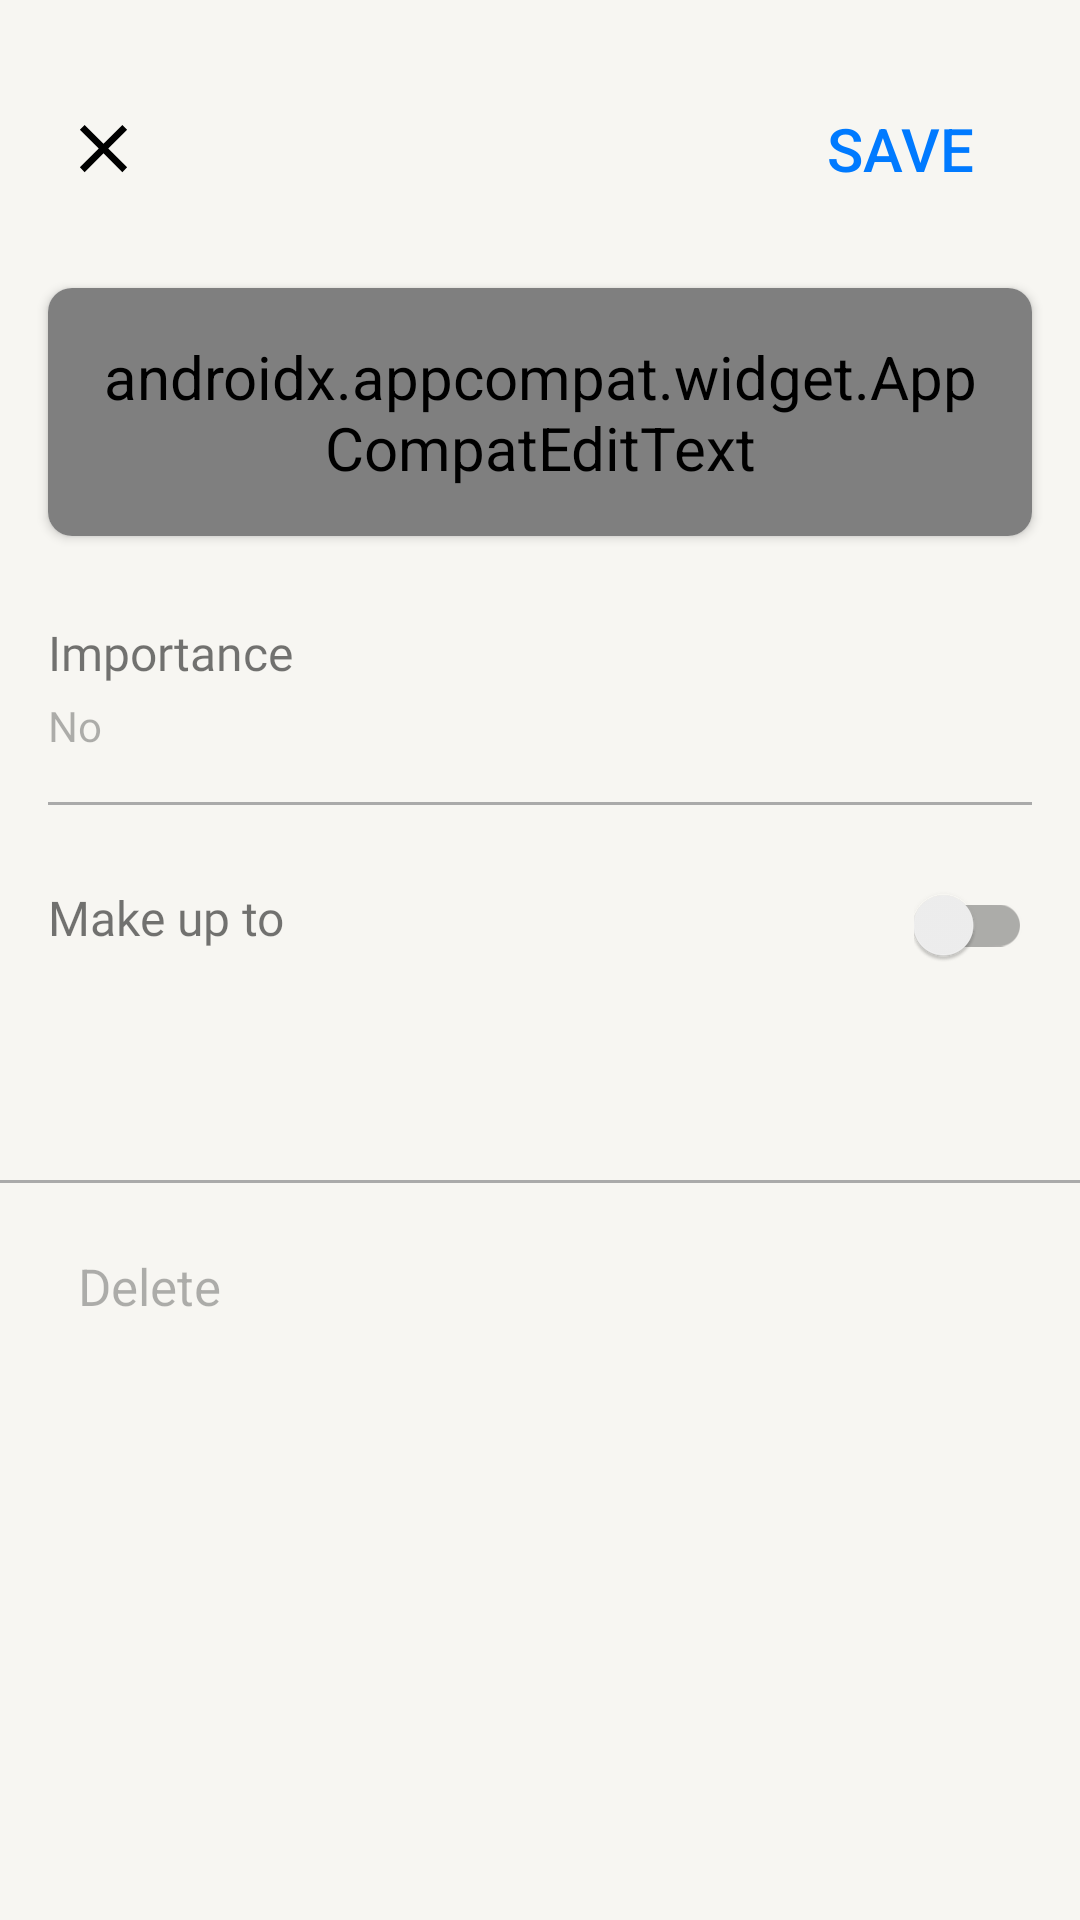

Reconstruct the res/layout file that produces this screen, plus the resources it refers to.
<!-- AndroidManifest.xml: application theme Theme.ToDoApp -->
<!-- res/layout/fragment_new_redact_todo_layout.xml -->
<?xml version="1.0" encoding="utf-8"?>
<layout xmlns:tools="http://schemas.android.com/tools"
    xmlns:app="http://schemas.android.com/apk/res-auto"
    xmlns:android="http://schemas.android.com/apk/res/android">

    <ScrollView
        android:layout_width="match_parent"
        android:layout_height="match_parent">

        <androidx.constraintlayout.widget.ConstraintLayout
            android:layout_width="match_parent"
            android:layout_height="match_parent"
            android:background="@android:color/transparent">

            <ImageView
                android:id="@+id/close_button"
                style="@style/CloseColorImage"
                android:layout_width="27dp"
                android:layout_height="27dp"
                android:layout_marginStart="21dp"
                android:layout_marginTop="26dp"
                android:layout_marginBottom="23dp"
                android:src="@drawable/ic_close"
                app:layout_constraintBottom_toTopOf="@+id/cardView"
                app:layout_constraintEnd_toStartOf="@+id/save_button"
                app:layout_constraintHorizontal_bias="0.0"
                app:layout_constraintStart_toStartOf="parent"
                app:layout_constraintTop_toTopOf="parent"
                app:layout_constraintVertical_bias="0.5"/>

            <androidx.appcompat.widget.AppCompatButton
                android:id="@+id/save_button"
                android:layout_width="wrap_content"
                android:layout_height="wrap_content"
                android:layout_marginTop="26dp"
                android:layout_marginBottom="23dp"
                android:layout_marginEnd="16dp"
                android:text="@string/save_button_text"
                app:layout_constraintBottom_toTopOf="@+id/cardView"
                app:layout_constraintEnd_toEndOf="parent"
                app:layout_constraintTop_toTopOf="parent"
                app:layout_constraintVertical_bias="0.5"

                android:textColor="?attr/colorAccent"
                android:background="@android:color/transparent"/>

            <androidx.cardview.widget.CardView
                android:id="@+id/cardView"
                android:layout_width="match_parent"
                android:layout_height="wrap_content"
                android:layout_marginStart="16dp"
                android:layout_marginEnd="16dp"
                android:layout_marginTop="96dp"
                android:elevation="2dp"
                app:cardCornerRadius="8dp"
                app:layout_constraintEnd_toEndOf="parent"
                app:layout_constraintStart_toStartOf="parent"
                app:layout_constraintTop_toTopOf="parent">

                <androidx.appcompat.widget.AppCompatEditText
                    android:id="@+id/edit_text"
                    android:layout_width="match_parent"
                    android:layout_height="wrap_content"
                    android:importantForAutofill="no"
                    android:gravity="start|top"
                    android:hint="@string/input_note_hint"
                    android:maxLines="40"
                    android:minLines="5"
                    android:padding="16dp"
                    android:textSize="16sp"
                    android:fontFamily="@font/roboto_regular"
                    android:background="@android:color/transparent"
                    android:textColor="@drawable/edit_text_color"/>
            </androidx.cardview.widget.CardView>

            <TextView
                android:id="@+id/importance_text"
                android:layout_width="wrap_content"
                android:layout_height="wrap_content"
                android:layout_marginStart="16dp"
                android:layout_marginTop="28dp"
                android:textSize="16sp"
                android:fontFamily="@font/roboto_regular"
                android:text="@string/importance_text"
                android:textStyle="normal"
                app:layout_constraintStart_toStartOf="parent"
                app:layout_constraintTop_toBottomOf="@+id/cardView" />

            <TextView
                style="@style/GrayElements"
                android:id="@+id/importance_button"
                android:clickable="true"
                android:layout_width="wrap_content"
                android:layout_height="wrap_content"
                android:layout_marginStart="16dp"
                android:layout_marginTop="4dp"
                android:textSize="14sp"
                android:text="@string/no"
                android:fontFamily="@font/roboto_regular"
                app:layout_constraintStart_toStartOf="parent"
                app:layout_constraintTop_toBottomOf="@+id/importance_text" />

            <View
                style="@style/GrayElements"
                android:id="@+id/grayLine"
                android:layout_width="match_parent"
                android:layout_height="1dp"
                android:background="@android:color/darker_gray"
                app:layout_constraintStart_toStartOf="parent"
                app:layout_constraintTop_toBottomOf="@+id/importance_button"
                android:layout_marginTop="16dp"
                android:layout_marginStart="16dp"
                android:layout_marginEnd="16dp" />

            <TextView
                android:id="@+id/until_do"
                android:layout_width="wrap_content"
                android:layout_height="wrap_content"
                android:text="@string/until_do"
                app:layout_constraintTop_toBottomOf="@id/grayLine"
                app:layout_constraintStart_toStartOf="parent"
                android:textSize="16sp"
                android:fontFamily="@font/roboto_regular"
                android:layout_marginTop="26.5dp"
                android:layout_marginStart="16dp" />

            <TextView
                android:id="@+id/deadline_text"
                android:layout_width="wrap_content"
                android:layout_height="wrap_content"
                android:textColor="?attr/colorAccent"
                tools:text="dd-MM-yyyy"
                android:fontFamily="@font/roboto_regular"
                android:textSize="14sp"
                app:layout_constraintTop_toBottomOf="@+id/until_do"
                app:layout_constraintStart_toStartOf="parent"
                android:layout_marginStart="16dp"
                android:layout_marginTop="4dp" />


            <TextView
                android:id="@+id/creation_date"
                android:layout_width="wrap_content"
                android:layout_height="wrap_content"
                android:fontFamily="@font/roboto_regular"
                android:textColor="?attr/colorAccent"
                android:textSize="14sp"
                app:layout_constraintStart_toStartOf="@+id/creation_textView"
                app:layout_constraintTop_toBottomOf="@+id/creation_textView"
                android:layout_marginTop="4dp"
                app:layout_goneMarginTop="26.5dp"
                tools:text="dd-MM-yyyy"/>

            <TextView
                android:id="@+id/creation_textView"
                android:layout_width="wrap_content"
                android:layout_height="wrap_content"
                android:fontFamily="@font/roboto_regular"
                android:text="@string/creation_date"
                android:textSize="16sp"
                android:layout_marginStart="16dp"
                android:layout_marginTop="4dp"
                app:layout_goneMarginTop="26.5dp"
                android:visibility="gone"
                app:layout_constraintStart_toStartOf="parent"
                app:layout_constraintTop_toBottomOf="@+id/deadline_text"
                tools:visibility="visible" />

            <androidx.appcompat.widget.SwitchCompat
                android:id="@+id/deadline_switch"
                android:layout_width="wrap_content"
                android:layout_height="wrap_content"
                android:layout_marginTop="26.5dp"
                android:layout_marginEnd="16dp"
                app:layout_constraintEnd_toEndOf="parent"
                app:layout_constraintHorizontal_bias="1.0"
                app:layout_constraintStart_toEndOf="@id/until_do"
                app:layout_constraintTop_toBottomOf="@id/grayLine" />

            <View
                android:id="@+id/second_gray_line"
                style="@style/GrayElements"
                android:layout_width="match_parent"
                android:layout_height="1dp"
                android:layout_marginTop="8dp"
                android:background="@android:color/darker_gray"
                app:layout_constraintStart_toStartOf="parent"
                app:layout_constraintTop_toBottomOf="@+id/creation_date" />

            <androidx.appcompat.widget.LinearLayoutCompat
                android:id="@+id/delete_button"
                android:theme="@style/GrayElements"
                android:layout_width="wrap_content"
                android:layout_height="wrap_content"
                android:orientation="horizontal"
                android:layout_marginTop="23dp"
                android:layout_marginStart="16dp"
                app:layout_constraintTop_toBottomOf="@id/second_gray_line"
                app:layout_constraintStart_toStartOf="parent"
                android:clickable="false">

                <ImageView
                    android:id="@+id/delete_button_image"
                    style="@style/GrayElements"
                    android:layout_width="wrap_content"
                    android:layout_height="wrap_content"
                    android:src="@drawable/ic_delete"/>

                <TextView
                    android:id="@+id/delete_button_text"
                    android:layout_width="wrap_content"
                    android:layout_height="wrap_content"
                    android:layout_gravity="center"
                    android:layout_marginStart="10dp"
                    android:textSize="17sp"
                    android:text="@string/delete"/>
            </androidx.appcompat.widget.LinearLayoutCompat>
        </androidx.constraintlayout.widget.ConstraintLayout>
    </ScrollView>
</layout>
<!-- resources referenced by this layout -->
<resources>
  <!-- drawable ic_close (drawable) -->
  <vector android:height="30dp" android:tint="@color/white"
      android:viewportHeight="24" android:viewportWidth="24"
      android:width="30dp" xmlns:android="http://schemas.android.com/apk/res/android">
      <path android:fillColor="@android:color/white" android:pathData="M19,6.41L17.59,5 12,10.59 6.41,5 5,6.41 10.59,12 5,17.59 6.41,19 12,13.41 17.59,19 19,17.59 13.41,12z"/>
  </vector>
  <string name="creation_date">Сreation date</string>
  <string name="delete">Delete</string>
  <string name="importance_text">Importance</string>
  <string name="input_note_hint">Something has to be done…</string>
  <string name="no">No</string>
  <string name="save_button_text">SAVE</string>
  <string name="until_do">Make up to</string>
  <style name="CloseColorImage">
          <item name="tint">@color/black</item>
      </style>
  <style name="GrayElements">
          <item name="tint">@color/label_light_tertiary</item>
          <item name="android:textColor">@color/label_light_tertiary</item>
          <item name="backgroundTint">@color/label_light_tertiary</item>
      </style>
  <style name="Theme.ToDoApp" parent="Base.Theme.ToDoApp" />
  <color name="white">#FFFFFFFF</color>
  <color name="black">#FF000000</color>
  <color name="label_light_tertiary">#4D000000</color>
  <style name="Base.Theme.ToDoApp" parent="Theme.AppCompat.DayNight.NoActionBar">
          
          
  
          <item name="colorPrimary">@color/light_primary</item>
          <item name="android:windowBackground">@color/light_primary</item>
          <item name="colorSecondary">@color/white</item>
  
          <item name="android:textSize">20sp</item>
          <item name="android:autoSizeMinTextSize">14sp</item>
  
          <item name="hintTextColor">@color/label_dark_tertiary</item>
          <item name="colorAccent">@color/blue</item>
          
          <item name="colorPrimaryDark">@color/light_primary</item>
          <item name="android:navigationBarColor">@color/light_primary</item>
          <item name="android:windowLightStatusBar">true</item>
          <item name="android:windowLightNavigationBar">true</item>
  
          <item name="android:datePickerStyle">@style/DatePickerStyle</item>
  
          <item name="snackbarStyle">@style/CustomSnackBarStyle</item>
  
          <item name="alertDialogStyle">@style/CustomAlertDialog</item>
      </style>'
  <color name="light_primary">#F7F6F2</color>
  <color name="label_dark_tertiary">#66FFFFFF</color>
  <color name="blue">#007AFF</color>
  <style name="DatePickerStyle" parent="ThemeOverlay.Material3.MaterialCalendar">
          <item name="android:startYear">2023</item>
          <item name="android:datePickerMode">calendar</item>
          <item name="android:headerBackground">@color/blue</item>
      </style>
  <style name="CustomSnackBarStyle" parent="Widget.Material3.Snackbar">
          <item name="android:background">@color/back_light_primary</item>
          <item name="android:textColor">@color/blue</item>
          <item name="backgroundTint">@color/color_dark_gray</item>
          <item name="fontFamily">@font/roboto_regular</item>
  
          <item name="android:layout_margin">8dp</item>
          <item name="elevation">6dp</item>
          <item name="animationMode">slide</item>
      </style>
  <style name="CustomAlertDialog" parent="Theme.Material3.DayNight.Dialog.Alert">
          <item name="animationMode">fade</item>
          <item name="elevation">8dp</item>
      </style>
  <color name="back_light_primary">#F7F6F2</color>
  <color name="color_dark_gray">#8E8E93</color>
</resources>
